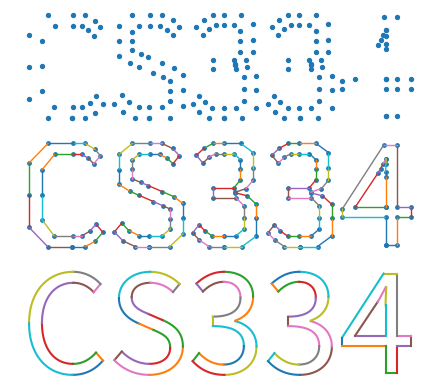

Generate this figure with matplotlib:
import numpy as np
import matplotlib.pyplot as plt
from matplotlib.textpath import TextPath
from matplotlib.path import Path
from matplotlib.transforms import Affine2D

def lerp(t, A, B):
    return (1 - t) * A + t * B

def quad_bezier(t, P0, P1, P2):
    L1 = lerp(t, P0, P1)
    L2 = lerp(t, P1, P2)
    return lerp(t, L1, L2)

def cubic_bezier(t, P0, P1, P2, P3):
    L1 = lerp(t, P0, P1)
    L2 = lerp(t, P1, P2)
    L3 = lerp(t, P2, P3)

    Q1 = lerp(t, L1, L2)
    Q2 = lerp(t, L2, L3)

    return lerp(t, Q1, Q2)

text = "CS334"

text_path = TextPath(
    (0, 0),
    text,
    size=1.0
)

transform = Affine2D().scale(1.0).translate(0, 0)
text_path = transform.transform_path(text_path)

vertices = text_path.vertices
codes = text_path.codes

points = []
line_segments = []
bezier_segments = []

current_pos = None
start_pos = None
i = 0

while i < len(vertices):
    code = codes[i]
    v = vertices[i]

    if code == Path.MOVETO:
        current_pos = v
        start_pos = v
        points.append(v)
        i += 1

    elif code == Path.LINETO:
        line_segments.append((current_pos, v))
        bezier_segments.append(("line", current_pos, v))
        points.append(v)
        current_pos = v
        i += 1

    elif code == Path.CURVE3:
        P0 = current_pos
        P1 = vertices[i]
        P2 = vertices[i + 1]

        line_segments.append((P0, P1))
        line_segments.append((P1, P2))

        bezier_segments.append(("quad", P0, P1, P2))

        points.extend([P1, P2])
        current_pos = P2
        i += 2

    elif code == Path.CURVE4:
        P0 = current_pos
        P1 = vertices[i]
        P2 = vertices[i + 1]
        P3 = vertices[i + 2]

        line_segments.append((P0, P1))
        line_segments.append((P1, P2))
        line_segments.append((P2, P3))

        bezier_segments.append(("cubic", P0, P1, P2, P3))

        points.extend([P1, P2, P3])
        current_pos = P3
        i += 3

    elif code == Path.CLOSEPOLY:
        if start_pos is not None:
            line_segments.append((current_pos, start_pos))
            bezier_segments.append(("line", current_pos, start_pos))
        current_pos = start_pos
        i += 1

    else:
        i += 1

points = np.array(points)

fig, axes = plt.subplots(3, 1, figsize=(15, 4))

for ax in axes:
    ax.set_aspect("equal")
    ax.axis("off")

axes[0].scatter(points[:, 0], points[:, 1], s=8)

for A, B in line_segments:
    axes[1].plot([A[0], B[0]], [A[1], B[1]], linewidth=1)

axes[1].scatter(points[:, 0], points[:, 1], s=6)

t_vals = np.linspace(0, 1, 40)

for seg in bezier_segments:
    if seg[0] == "line":
        _, P0, P1 = seg
        curve = np.array([lerp(t, P0, P1) for t in t_vals])

    elif seg[0] == "quad":
        _, P0, P1, P2 = seg
        curve = np.array([quad_bezier(t, P0, P1, P2) for t in t_vals])

    elif seg[0] == "cubic":
        _, P0, P1, P2, P3 = seg
        curve = np.array([cubic_bezier(t, P0, P1, P2, P3) for t in t_vals])

    axes[2].plot(curve[:, 0], curve[:, 1], linewidth=1.5)

plt.tight_layout()
plt.savefig("figure1.png", dpi=300, bbox_inches="tight")
